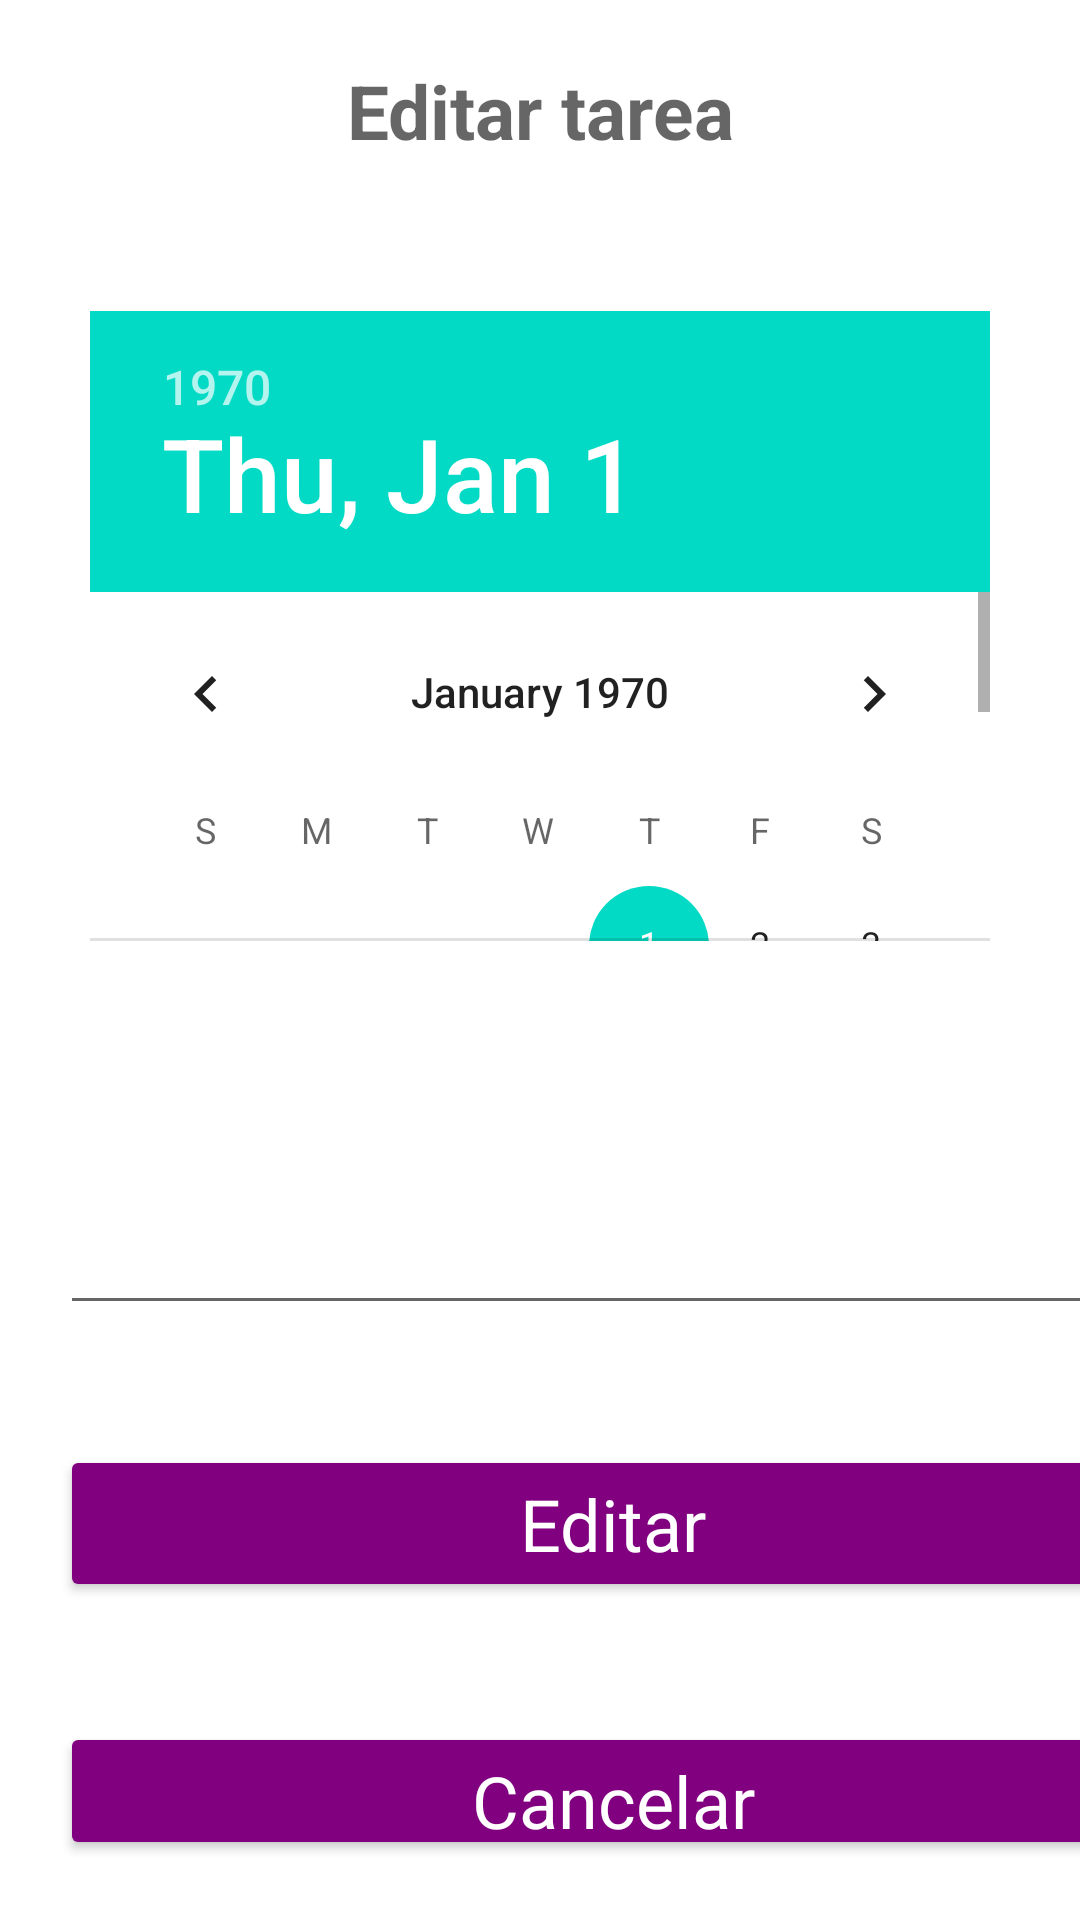

Produce the Android XML layout that renders to this screen, including the resource entries it uses.
<!-- AndroidManifest.xml: application theme Theme.ToDoList -->
<!-- res/layout/fragment_third.xml -->
<?xml version="1.0" encoding="utf-8"?>
<LinearLayout xmlns:android="http://schemas.android.com/apk/res/android"
    xmlns:app="http://schemas.android.com/apk/res-auto"
    xmlns:tools="http://schemas.android.com/tools"
    android:layout_width="match_parent"
    android:layout_height="match_parent"
    android:orientation="vertical">

    <TextView
        style="@style/TextAppearance.AppCompat.Headline"
        android:layout_width="match_parent"
        android:layout_height="wrap_content"
        android:layout_margin="20sp"
        android:hint="Editar tarea"
        android:textAlignment="center"
        android:textSize="25sp"
        android:textStyle="bold" />
    <DatePicker
        android:id="@+id/fechausuario"
        android:layout_width="wrap_content"
        android:layout_height="210dp"
        android:layout_margin="30sp" />


    <EditText
        android:id="@+id/texto"
        android:layout_width="357dp"
        android:layout_height="78dp"
        android:layout_margin="20sp"
        android:hint="" />

    <Button
        android:id="@+id/aceptar"
        style="@style/TextAppearance.AppCompat.Headline"
        android:layout_width="369dp"
        android:layout_height="wrap_content"
        android:layout_margin="20sp"
        android:backgroundTint="@color/purple2"
        android:textColorHint="@color/white"
        android:hint="Editar"
        />


    <Button
        android:id="@+id/cancelar"
        style="@style/TextAppearance.AppCompat.Headline"
        android:layout_width="369dp"
        android:layout_height="wrap_content"
        android:layout_margin="20sp"
        android:backgroundTint="@color/purple2"
        android:textColorHint="@color/white"
        android:hint="Cancelar"
        />



</LinearLayout>
<!-- resources referenced by this layout -->
<resources>
  <color name="purple2">#800080</color>
  <color name="white">#FFFFFFFF</color>
  <style name="Theme.ToDoList" parent="Theme.MaterialComponents.DayNight.DarkActionBar">
          
          <item name="colorPrimary">@color/purple2</item>
          <item name="colorPrimaryVariant">@color/purple_200</item>
          <item name="colorOnPrimary">@color/white</item>
          
          <item name="colorSecondary">@color/teal_200</item>
          <item name="colorSecondaryVariant">@color/teal_700</item>
          <item name="colorOnSecondary">@color/black</item>
          
          <item name="android:statusBarColor">?attr/colorPrimaryVariant</item>
          
  
      </style>
  <color name="purple_200">#FFBB86FC</color>
  <color name="teal_200">#FF03DAC5</color>
  <color name="teal_700">#FF018786</color>
  <color name="black">#FF000000</color>
</resources>
